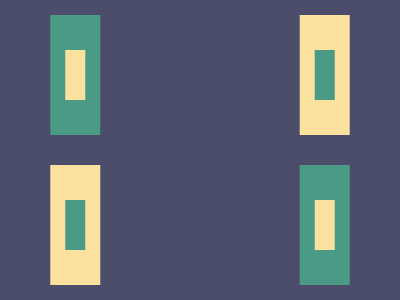

Reproduce this picture with HTML and CSS.

<!-- Version 1 -->
<style>*{margin:90 175;background:#4c4c6b;color:4A9A86;font:132q/25vh"";box-shadow:-1em -1lh,1em 1lh,-1em 1lh#fae29e,1em -1lh#fae29e;*{margin:35 15;scale:1-1;font:30vh/10vw"
</style>
